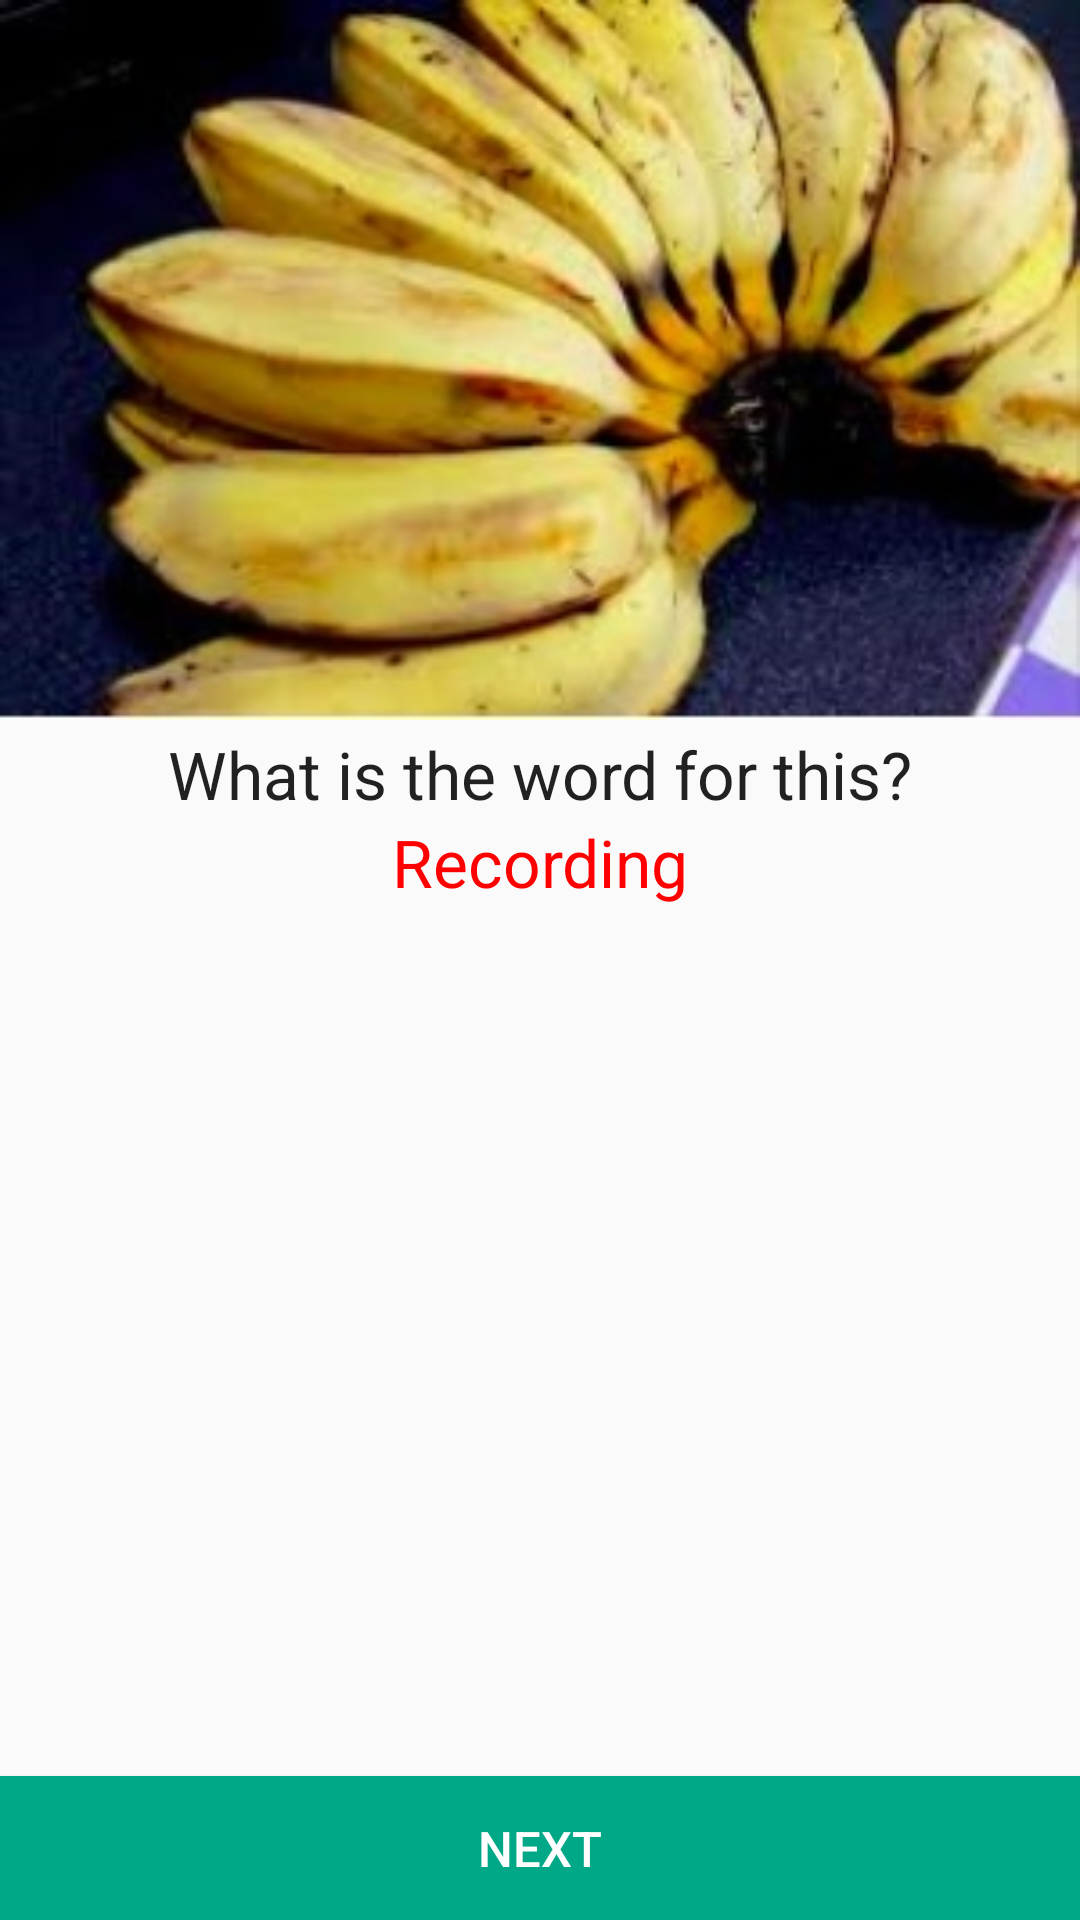

Android layout source for this screen:
<!-- AndroidManifest.xml: application theme AppTheme -->
<!-- res/layout/activity_recording_audio.xml -->
<RelativeLayout xmlns:android="http://schemas.android.com/apk/res/android"
    android:layout_width="match_parent"
    android:layout_height="match_parent"
    android:orientation="vertical"
    android:layout_margin="@dimen/app_window_padding">

    <LinearLayout
        android:layout_width="match_parent"
        android:layout_height="wrap_content"
        android:layout_weight="1"
        android:orientation="vertical">

        <ImageView

            android:src="@drawable/word1"
            android:scaleType="fitStart"
            android:adjustViewBounds="true"
            android:layout_width="match_parent"
            android:layout_height="wrap_content"
            android:id="@+id/captureImageView" />

        <TextView
            android:paddingTop="0px"
            android:layout_marginTop="10px"
            android:gravity="center_horizontal"
            android:textAppearance="?android:attr/textAppearanceLarge"
            android:text="@string/interview_audio_recording"
            android:id="@+id/recordingQuestionTextView"
            android:layout_width="match_parent"
            android:layout_height="wrap_content" />

        <TextView
            android:paddingTop="0px"
            android:layout_marginTop="0px"
            android:gravity="center_horizontal"
            android:textAppearance="?android:attr/textAppearanceLarge"
            android:textColor="#ff0000"
            android:text="@string/interview_recording"
            android:id="@+id/recordingMessageTextView"
            android:layout_width="match_parent"
            android:layout_height="wrap_content" />

        <TextView
            android:layout_gravity="center"
            android:gravity="center"
            android:textAlignment="center"
            android:text="@string/interview_recording_ok"
            android:visibility="gone"
            android:textAppearance="?android:attr/textAppearanceLarge"
            android:id="@+id/recordOkTextView"
            android:layout_width="match_parent"
            android:layout_height="wrap_content" />

        <TextView
            android:visibility="gone"
            android:paddingTop="0px"
            android:layout_marginTop="0px"
            android:gravity="center_horizontal"
            android:textAppearance="?android:attr/textAppearanceLarge"
            android:text="@string/interview_transcribe"
            android:id="@+id/transcribeTextView"
            android:layout_width="match_parent"
            android:layout_height="wrap_content" />

        <EditText
            android:visibility="gone"
            android:paddingTop="0px"
            android:singleLine="true"
            android:layout_marginTop="0px"
            android:gravity="center_horizontal"
            android:textAppearance="?android:attr/textAppearanceLarge"
            android:id="@+id/transcribeEditText"
            android:layout_width="match_parent"
            android:layout_height="wrap_content" />

    </LinearLayout>

    <Button style="@style/nextButtonStyle" android:id="@+id/nextRecordingButton" />

    <Button style="@style/noButtonStyle" android:id="@+id/noButton" android:visibility="gone" />

    <Button style="@style/yesButtonStyle" android:id="@+id/yesButton" android:visibility="gone" />

</RelativeLayout>
<!-- resources referenced by this layout -->
<resources>
  <dimen name="app_window_padding">16dp</dimen>
  <!-- drawable word1: jpg bitmap (drawable, 30834 bytes) -->
  <string name="interview_audio_recording">What is the word for this?</string>
  <string name="interview_recording">Recording</string>
  <string name="interview_recording_ok">Is this recording ok?</string>
  <string name="interview_transcribe">What is the transcription for this word?</string>
  <style name="nextButtonStyle" parent="greenButtonStyle">
          <item name="android:layout_height">wrap_content</item>
          <item name="android:layout_width">match_parent</item>
          <item name="android:onClick">nextButtonClick</item>
          <item name="android:text">@string/next_button</item>
      </style>
  <style name="noButtonStyle" parent="redButtonStyle">
          <item name="android:layout_width">wrap_content</item>
          <item name="android:layout_height">wrap_content</item>
          <item name="android:onClick">noButtonClick</item>
          <item name="android:text">@string/no_button</item>
          <item name="android:layout_alignParentLeft">true</item>
      </style>
  <style name="yesButtonStyle" parent="greenButtonStyle">
          <item name="android:layout_width">wrap_content</item>
          <item name="android:layout_height">wrap_content</item>
          <item name="android:onClick">yesButtonClick</item>
          <item name="android:text">@string/yes_button</item>
          <item name="android:layout_alignParentBottom">true</item>
          <item name="android:layout_alignParentRight">true</item>
      </style>
  <style name="AppTheme" parent="Theme.AppCompat.Light.DarkActionBar">
          
      </style>
  <style name="greenButtonStyle" parent="buttonStyle">
          <item name="android:background">@drawable/button_green</item>
          <item name="android:textColor">@android:color/white</item>
      </style>
  <string name="next_button">Next</string>
  <style name="redButtonStyle" parent="buttonStyle">
          <item name="android:background">@drawable/button_red</item>
          <item name="android:textColor">@android:color/white</item>
      </style>
  <string name="no_button">No</string>
  <string name="yes_button">Yes</string>
  <style name="buttonStyle">
          <item name="android:textSize">8pt</item>
          <item name="android:layout_alignParentBottom">true</item>
      </style>
  <!-- drawable button_green (drawable) -->
  <?xml version="1.0" encoding="utf-8"?>
  <selector xmlns:android="http://schemas.android.com/apk/res/android">
      <item android:state_pressed="true">
          <shape android:shape="rectangle">
              <solid android:color="#8888ff"/>
          </shape>
      </item>
      <item android:state_activated="true">
          <shape android:shape="rectangle">
              <solid android:color="#8888ff"/>
          </shape>
      </item>
      <item android:state_selected="true">
          <shape android:shape="rectangle">
              <solid android:color="#8888ff"/>
          </shape>
      </item>
      <item>
          <shape >
              <solid android:color="#ff00a887"/>
  
          </shape>
      </item>
  </selector>
  <!-- drawable button_red (drawable) -->
  <?xml version="1.0" encoding="utf-8"?>
  <selector xmlns:android="http://schemas.android.com/apk/res/android">
      <item android:state_pressed="true">
          <shape android:shape="rectangle">
              <solid android:color="#8888ff"/>
          </shape>
      </item>
      <item android:state_activated="true">
          <shape android:shape="rectangle">
              <solid android:color="#8888ff"/>
          </shape>
      </item>
      <item android:state_selected="true">
          <shape android:shape="rectangle">
              <solid android:color="#8888ff"/>
          </shape>
      </item>
      <item>
          <shape >
              <solid android:color="#ffff4444"/>
  
          </shape>
      </item>
  </selector>
</resources>
